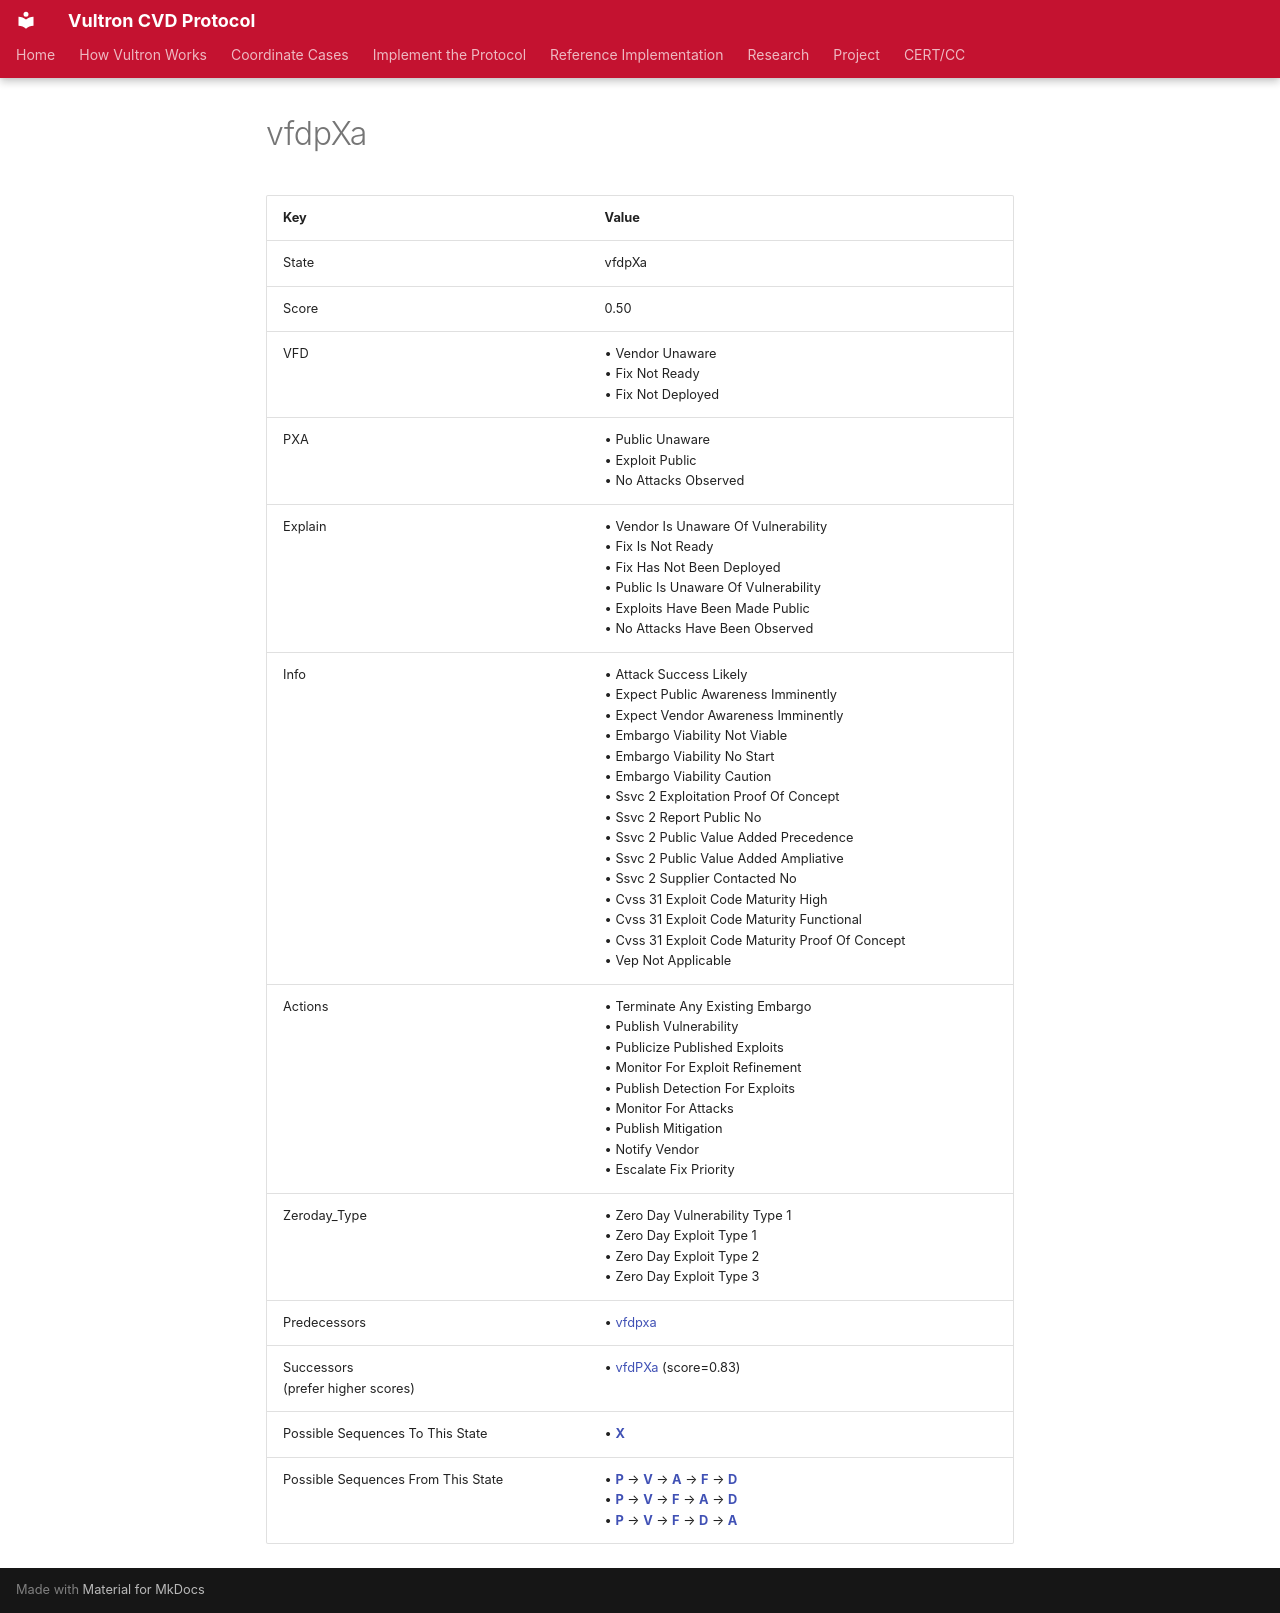

repository: CERTCC/Vultron · page: reference/case_states/state_vfdp_x_a/index.html · generator: mkdocs

---
stakeholder_type: [project-contributor]
---

<!-- This file is auto-generated. Do not edit. -->

# vfdpXa

| Key | Value |
| --- | --- |
| State | vfdpXa |
| Score | 0.50 |
| VFD |&bull;&nbsp;Vendor Unaware<br/>&bull;&nbsp;Fix Not Ready<br/>&bull;&nbsp;Fix Not Deployed<br/>|
| PXA |&bull;&nbsp;Public Unaware<br/>&bull;&nbsp;Exploit Public<br/>&bull;&nbsp;No Attacks Observed<br/>|
| Explain |&bull;&nbsp;Vendor Is Unaware Of Vulnerability<br/>&bull;&nbsp;Fix Is Not Ready<br/>&bull;&nbsp;Fix Has Not Been Deployed<br/>&bull;&nbsp;Public Is Unaware Of Vulnerability<br/>&bull;&nbsp;Exploits Have Been Made Public<br/>&bull;&nbsp;No Attacks Have Been Observed<br/>|
| Info |&bull;&nbsp;Attack Success Likely<br/>&bull;&nbsp;Expect Public Awareness Imminently<br/>&bull;&nbsp;Expect Vendor Awareness Imminently<br/>&bull;&nbsp;Embargo Viability Not Viable<br/>&bull;&nbsp;Embargo Viability No Start<br/>&bull;&nbsp;Embargo Viability Caution<br/>&bull;&nbsp;Ssvc 2 Exploitation Proof Of Concept<br/>&bull;&nbsp;Ssvc 2 Report Public No<br/>&bull;&nbsp;Ssvc 2 Public Value Added Precedence<br/>&bull;&nbsp;Ssvc 2 Public Value Added Ampliative<br/>&bull;&nbsp;Ssvc 2 Supplier Contacted No<br/>&bull;&nbsp;Cvss 31 Exploit Code Maturity High<br/>&bull;&nbsp;Cvss 31 Exploit Code Maturity Functional<br/>&bull;&nbsp;Cvss 31 Exploit Code Maturity Proof Of Concept<br/>&bull;&nbsp;Vep Not Applicable<br/>|
| Actions |&bull;&nbsp;Terminate Any Existing Embargo<br/>&bull;&nbsp;Publish Vulnerability<br/>&bull;&nbsp;Publicize Published Exploits<br/>&bull;&nbsp;Monitor For Exploit Refinement<br/>&bull;&nbsp;Publish Detection For Exploits<br/>&bull;&nbsp;Monitor For Attacks<br/>&bull;&nbsp;Publish Mitigation<br/>&bull;&nbsp;Notify Vendor<br/>&bull;&nbsp;Escalate Fix Priority<br/>|
| Zeroday_Type |&bull;&nbsp;Zero Day Vulnerability Type 1<br/>&bull;&nbsp;Zero Day Exploit Type 1<br/>&bull;&nbsp;Zero Day Exploit Type 2<br/>&bull;&nbsp;Zero Day Exploit Type 3<br/>|
| Predecessors |&bull;&nbsp;[vfdpxa](state_vfdpxa.md)<br/>|
| Successors<br/>(prefer higher scores) |&bull;&nbsp;[vfdPXa](state_vfd_p__x_a.md) (score=0.83)<br/>|
| Possible Sequences To This State |&bull;&nbsp;[**X**](state_vfdp_x_a.md)<br/>|
| Possible Sequences From This State |&bull;&nbsp;[**P**](state_vfd_p__x_a.md) &rarr; [**V**](state__v_fd_p__x_a.md) &rarr; [**A**](state__v_fd_p__x__a_.md) &rarr; [**F**](state__v__f_d_p__x__a_.md) &rarr; [**D**](state__v__f__d__p__x__a_.md)<br/>&bull;&nbsp;[**P**](state_vfd_p__x_a.md) &rarr; [**V**](state__v_fd_p__x_a.md) &rarr; [**F**](state__v__f_d_p__x_a.md) &rarr; [**A**](state__v__f_d_p__x__a_.md) &rarr; [**D**](state__v__f__d__p__x__a_.md)<br/>&bull;&nbsp;[**P**](state_vfd_p__x_a.md) &rarr; [**V**](state__v_fd_p__x_a.md) &rarr; [**F**](state__v__f_d_p__x_a.md) &rarr; [**D**](state__v__f__d__p__x_a.md) &rarr; [**A**](state__v__f__d__p__x__a_.md)<br/>|
